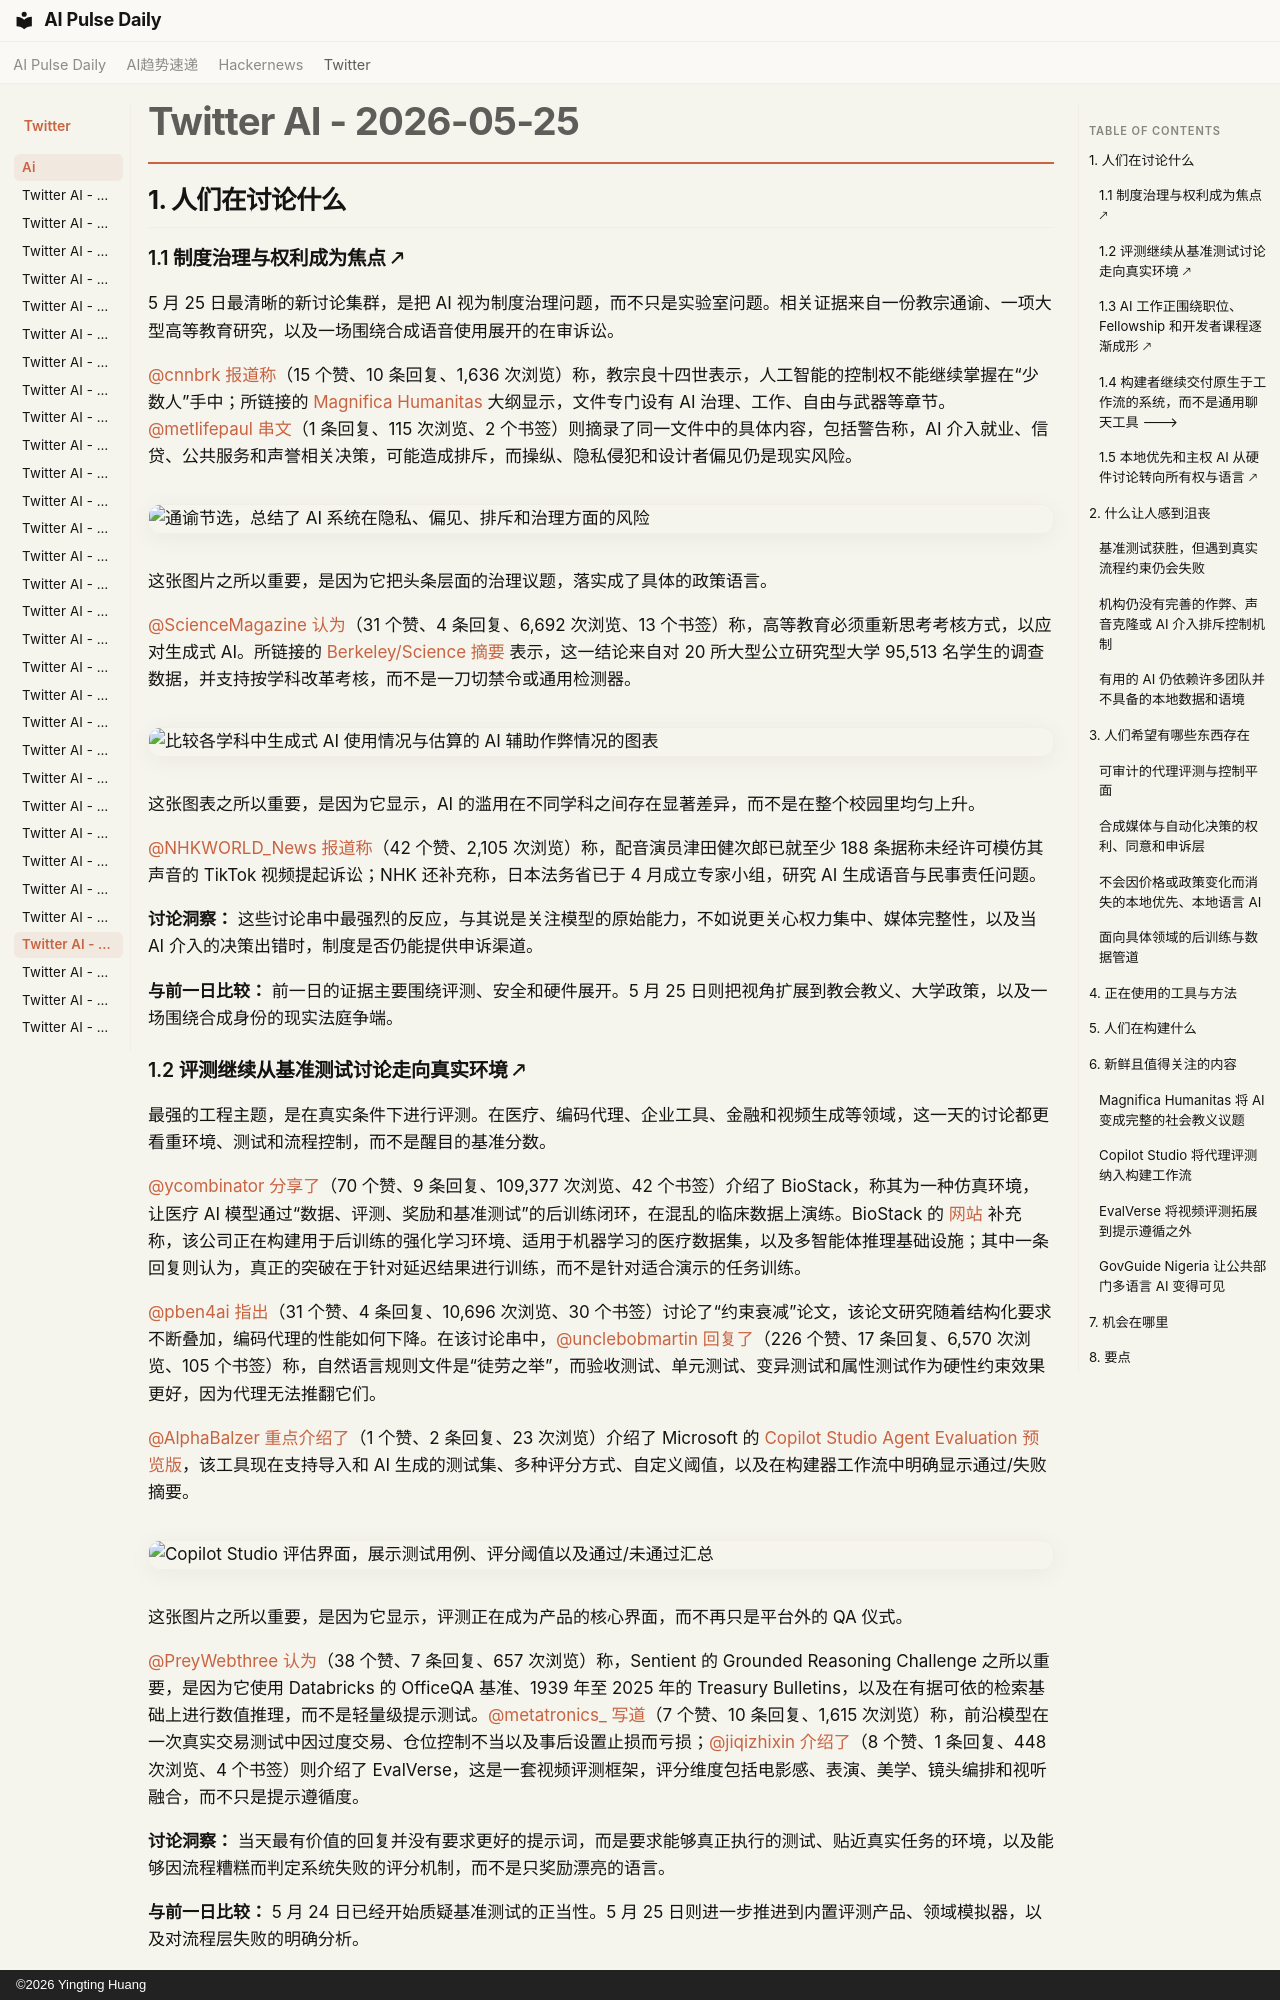

repository: vibewatch/vibewatch.github.io · page: twitter/ai/2026-05-25.zh/index.html · generator: mkdocs · copyright: ©2026 Yingting Huang

# Twitter AI - 2026-05-25

## 1. 人们在讨论什么

### 1.1 制度治理与权利成为焦点 🡕

5 月 25 日最清晰的新讨论集群，是把 AI 视为制度治理问题，而不只是实验室问题。相关证据来自一份教宗通谕、一项大型高等教育研究，以及一场围绕合成语音使用展开的在审诉讼。

[@cnnbrk](https://x.com/cnnbrk) [报道称](https://x.com/cnnbrk/status/2058850483033260459)（15 个赞、10 条回复、1,636 次浏览）称，教宗良十四世表示，人工智能的控制权不能继续掌握在“少数人”手中；所链接的 [Magnifica Humanitas](https://www.vatican.va/content/leo-xiv/en/encyclicals/documents/20260515-magnifica-humanitas.html) 大纲显示，文件专门设有 AI 治理、工作、自由与武器等章节。[@metlifepaul](https://x.com/metlifepaul) [串文](https://x.com/metlifepaul/status/2058961903775285508)（1 条回复、115 次浏览、2 个书签）则摘录了同一文件中的具体内容，包括警告称，AI 介入就业、信贷、公共服务和声誉相关决策，可能造成排斥，而操纵、隐私侵犯和设计者偏见仍是现实风险。

![通谕节选，总结了 AI 系统在隐私、偏见、排斥和治理方面的风险](https://pbs.twimg.com/media/HJLmtzlX0AAkt_K.jpg)

这张图片之所以重要，是因为它把头条层面的治理议题，落实成了具体的政策语言。

[@ScienceMagazine](https://x.com/ScienceMagazine) [认为](https://x.com/ScienceMagazine/status/2058898906352599314)（31 个赞、4 条回复、6,692 次浏览、13 个书签）称，高等教育必须重新思考考核方式，以应对生成式 AI。所链接的 [Berkeley/Science 摘要](https://cshe.berkeley.edu/publications/generative-ai-use-and-misuse-call-assessment-reform-higher-education-science-392818) 表示，这一结论来自对 20 所大型公立研究型大学 95,513 名学生的调查数据，并支持按学科改革考核，而不是一刀切禁令或通用检测器。

![比较各学科中生成式 AI 使用情况与估算的 AI 辅助作弊情况的图表](https://pbs.twimg.com/media/HJKtoMvXAAAoZzL.jpg)

这张图表之所以重要，是因为它显示，AI 的滥用在不同学科之间存在显著差异，而不是在整个校园里均匀上升。

[@NHKWORLD_News](https://x.com/NHKWORLD_News) [报道称](https://x.com/NHKWORLD_News/status/2058705631666979123)（42 个赞、2,105 次浏览）称，配音演员津田健次郎已就至少 188 条据称未经许可模仿其声音的 TikTok 视频提起诉讼；NHK 还补充称，日本法务省已于 4 月成立专家小组，研究 AI 生成语音与民事责任问题。

**讨论洞察：** 这些讨论串中最强烈的反应，与其说是关注模型的原始能力，不如说更关心权力集中、媒体完整性，以及当 AI 介入的决策出错时，制度是否仍能提供申诉渠道。

**与前一日比较：** 前一日的证据主要围绕评测、安全和硬件展开。5 月 25 日则把视角扩展到教会教义、大学政策，以及一场围绕合成身份的现实法庭争端。

### 1.2 评测继续从基准测试讨论走向真实环境 🡕

最强的工程主题，是在真实条件下进行评测。在医疗、编码代理、企业工具、金融和视频生成等领域，这一天的讨论都更看重环境、测试和流程控制，而不是醒目的基准分数。

[@ycombinator](https://x.com/ycombinator) [分享了](https://x.com/ycombinator/status/2058990537555018228)（70 个赞、9 条回复、109,377 次浏览、42 个书签）介绍了 BioStack，称其为一种仿真环境，让医疗 AI 模型通过“数据、评测、奖励和基准测试”的后训练闭环，在混乱的临床数据上演练。BioStack 的 [网站](https://www.getbiostack.com/) 补充称，该公司正在构建用于后训练的强化学习环境、适用于机器学习的医疗数据集，以及多智能体推理基础设施；其中一条回复则认为，真正的突破在于针对延迟结果进行训练，而不是针对适合演示的任务训练。

[@pben4ai](https://x.com/pben4ai) [指出](https://x.com/pben4ai/status/2058803014446834063)（31 个赞、4 条回复、10,696 次浏览、30 个书签）讨论了“约束衰减”论文，该论文研究随着结构化要求不断叠加，编码代理的性能如何下降。在该讨论串中，[@unclebobmartin](https://x.com/unclebobmartin) [回复了](https://x.com/unclebobmartin/status/2058869482815197320)（226 个赞、17 条回复、6,570 次浏览、105 个书签）称，自然语言规则文件是“徒劳之举”，而验收测试、单元测试、变异测试和属性测试作为硬性约束效果更好，因为代理无法推翻它们。

[@AlphaBalzer](https://x.com/AlphaBalzer) [重点介绍了](https://x.com/AlphaBalzer/status/2058729790585053317)（1 个赞、2 条回复、23 次浏览）介绍了 Microsoft 的 [Copilot Studio Agent Evaluation 预览版](https://www.microsoft.com/en-us/microsoft-copilot/blog/copilot-studio/build-smarter-test-smarter-agent-evaluation-in-microsoft-copilot-studio/)，该工具现在支持导入和 AI 生成的测试集、多种评分方式、自定义阈值，以及在构建器工作流中明确显示通过/失败摘要。

![Copilot Studio 评估界面，展示测试用例、评分阈值以及通过/未通过汇总](https://pbs.twimg.com/media/HJIT1bIWQAAJ1RW.jpg)

这张图片之所以重要，是因为它显示，评测正在成为产品的核心界面，而不再只是平台外的 QA 仪式。

[@PreyWebthree](https://x.com/PreyWebthree) [认为](https://x.com/PreyWebthree/status/2058960786916065319)（38 个赞、7 条回复、657 次浏览）称，Sentient 的 Grounded Reasoning Challenge 之所以重要，是因为它使用 Databricks 的 OfficeQA 基准、1939 年至 2025 年的 Treasury Bulletins，以及在有据可依的检索基础上进行数值推理，而不是轻量级提示测试。[@metatronics_](https://x.com/metatronics_) [写道](https://x.com/metatronics_/status/2059000146822647870)（7 个赞、10 条回复、1,615 次浏览）称，前沿模型在一次真实交易测试中因过度交易、仓位控制不当以及事后设置止损而亏损；[@jiqizhixin](https://x.com/jiqizhixin) [介绍了](https://x.com/jiqizhixin/status/2058793572493832506)（8 个赞、1 条回复、448 次浏览、4 个书签）则介绍了 EvalVerse，这是一套视频评测框架，评分维度包括电影感、表演、美学、镜头编排和视听融合，而不只是提示遵循度。

**讨论洞察：** 当天最有价值的回复并没有要求更好的提示词，而是要求能够真正执行的测试、贴近真实任务的环境，以及能够因流程糟糕而判定系统失败的评分机制，而不是只奖励漂亮的语言。

**与前一日比较：** 5 月 24 日已经开始质疑基准测试的正当性。5 月 25 日则进一步推进到内置评测产品、领域模拟器，以及对流程层失败的明确分析。
